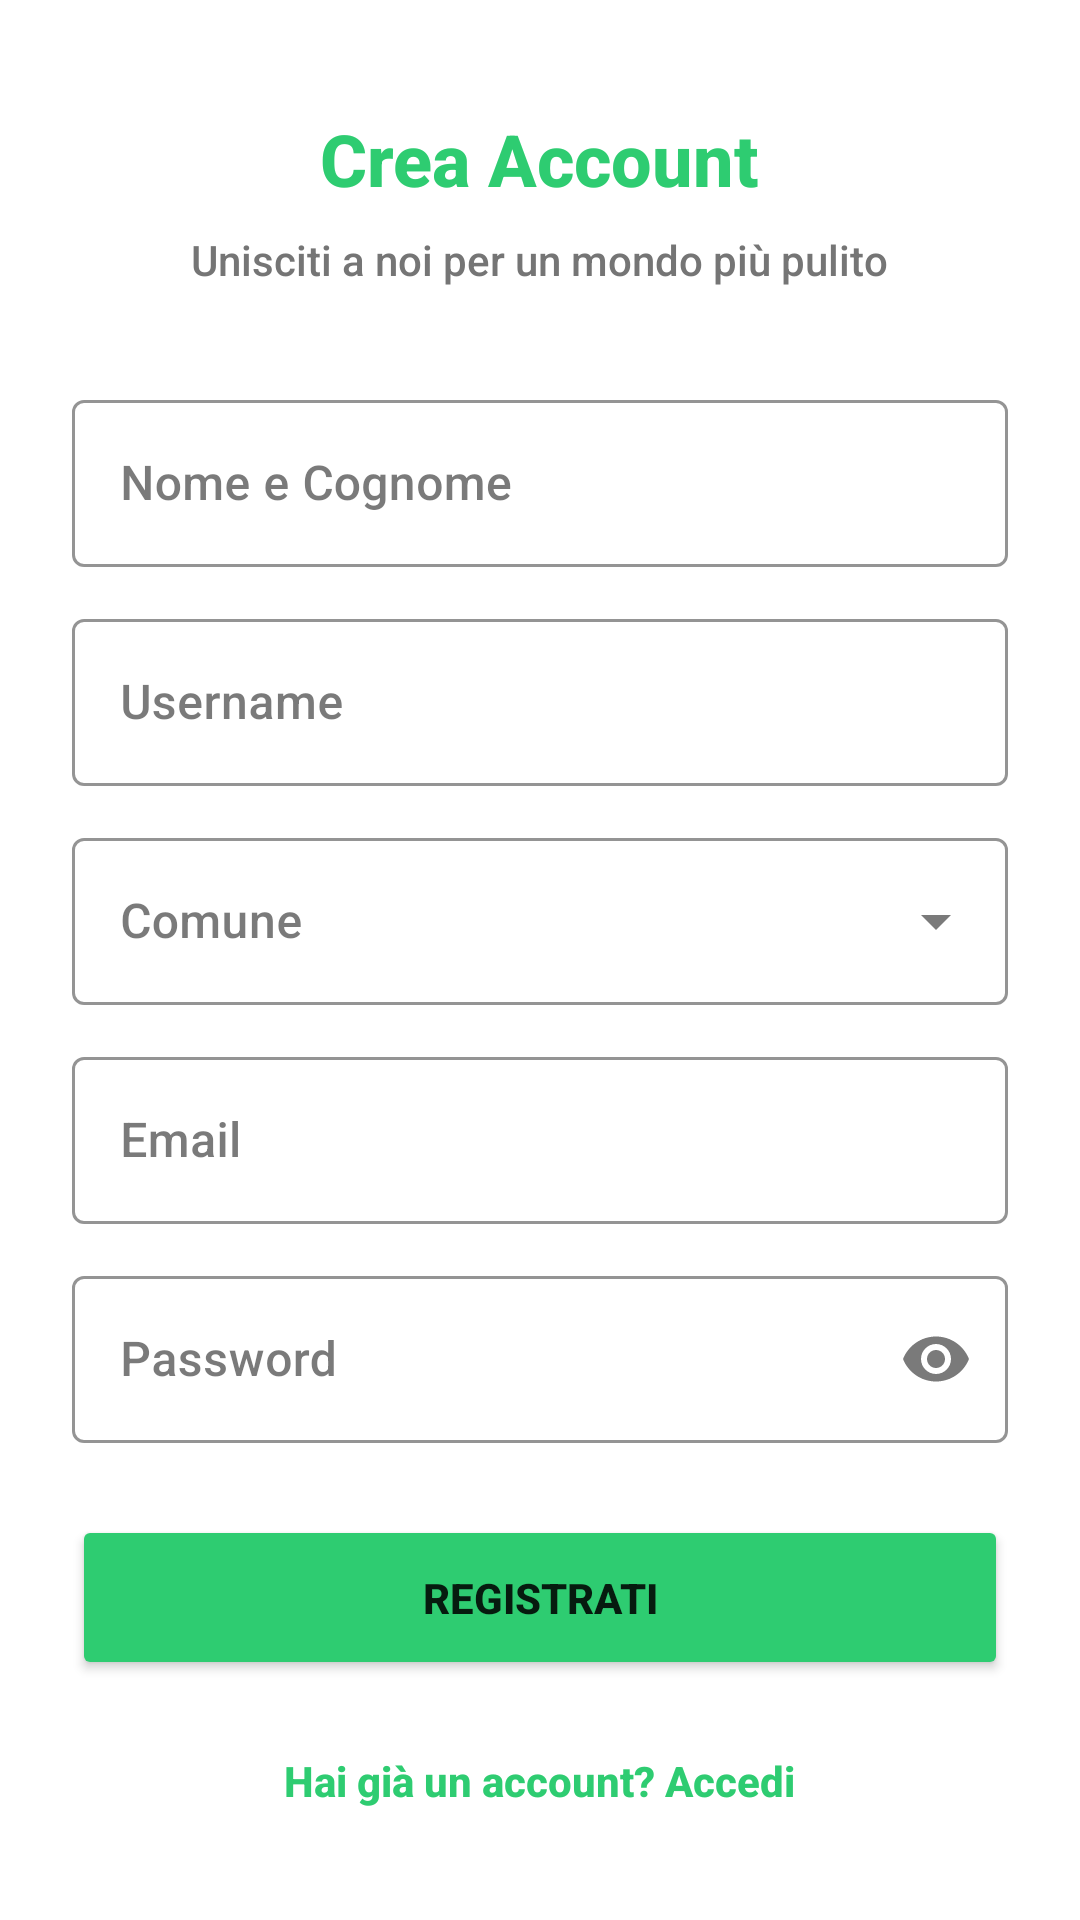

This screen was rendered from an Android layout file. Write that file and the resources it references.
<!-- AndroidManifest.xml: application theme Theme.RaccoltApp -->
<!-- res/layout/fragment_signup.xml -->
<?xml version="1.0" encoding="utf-8"?>
<androidx.core.widget.NestedScrollView
    xmlns:android="http://schemas.android.com/apk/res/android"
    xmlns:app="http://schemas.android.com/apk/res-auto"
    xmlns:tools="http://schemas.android.com/tools"
    android:layout_width="match_parent"
    android:layout_height="match_parent"
    android:background="@color/bg_white"
    android:fillViewport="true">

    <LinearLayout
        android:layout_width="match_parent"
        android:layout_height="wrap_content"
        android:gravity="center"
        android:orientation="vertical"
        android:padding="24dp">

        <TextView
            android:layout_width="wrap_content"
            android:layout_height="wrap_content"
            android:text="Crea Account"
            android:textColor="@color/primary_green"
            android:textSize="24sp"
            android:textStyle="bold" />

        <TextView
            android:layout_width="wrap_content"
            android:layout_height="wrap_content"
            android:layout_marginTop="8dp"
            android:layout_marginBottom="32dp"
            android:gravity="center"
            android:text="Unisciti a noi per un mondo più pulito"
            android:textColor="@color/text_grey"
            android:textSize="14sp" />

        <com.google.android.material.textfield.TextInputLayout
            style="@style/Widget.MaterialComponents.TextInputLayout.OutlinedBox"
            android:layout_width="match_parent"
            android:layout_height="wrap_content"
            android:layout_marginBottom="12dp"
            android:hint="Nome e Cognome"
            app:boxStrokeColor="@color/primary_green"
            app:hintTextColor="@color/primary_green">

            <com.google.android.material.textfield.TextInputEditText
                android:id="@+id/edit_text_name"
                android:layout_width="match_parent"
                android:layout_height="wrap_content"
                android:inputType="textPersonName" />
        </com.google.android.material.textfield.TextInputLayout>

        <com.google.android.material.textfield.TextInputLayout
            style="@style/Widget.MaterialComponents.TextInputLayout.OutlinedBox"
            android:layout_width="match_parent"
            android:layout_height="wrap_content"
            android:layout_marginBottom="12dp"
            android:hint="Username"
            app:boxStrokeColor="@color/primary_green"
            app:hintTextColor="@color/primary_green">

            <com.google.android.material.textfield.TextInputEditText
                android:id="@+id/edit_text_username_signup"
                android:layout_width="match_parent"
                android:layout_height="wrap_content"
                android:inputType="text" />
        </com.google.android.material.textfield.TextInputLayout>

        <com.google.android.material.textfield.TextInputLayout
            style="@style/Widget.MaterialComponents.TextInputLayout.OutlinedBox.ExposedDropdownMenu"
            android:layout_width="match_parent"
            android:layout_height="wrap_content"
            android:layout_marginBottom="12dp"
            android:hint="Comune"
            app:boxStrokeColor="@color/primary_green"
            app:hintTextColor="@color/primary_green">

            <AutoCompleteTextView
                android:id="@+id/city_dropdown"
                android:layout_width="match_parent"
                android:layout_height="wrap_content"
                android:inputType="none"
                app:simpleItems="@array/comuni" />
        </com.google.android.material.textfield.TextInputLayout>

        <com.google.android.material.textfield.TextInputLayout
            style="@style/Widget.MaterialComponents.TextInputLayout.OutlinedBox"
            android:layout_width="match_parent"
            android:layout_height="wrap_content"
            android:layout_marginBottom="12dp"
            android:hint="Email"
            app:boxStrokeColor="@color/primary_green"
            app:hintTextColor="@color/primary_green">

            <com.google.android.material.textfield.TextInputEditText
                android:id="@+id/edit_text_email_signup"
                android:layout_width="match_parent"
                android:layout_height="wrap_content"
                android:inputType="textEmailAddress" />
        </com.google.android.material.textfield.TextInputLayout>

        <com.google.android.material.textfield.TextInputLayout
            style="@style/Widget.MaterialComponents.TextInputLayout.OutlinedBox"
            android:layout_width="match_parent"
            android:layout_height="wrap_content"
            android:layout_marginBottom="24dp"
            android:hint="Password"
            app:boxStrokeColor="@color/primary_green"
            app:hintTextColor="@color/primary_green"
            app:endIconMode="password_toggle">

            <com.google.android.material.textfield.TextInputEditText
                android:id="@+id/edit_text_password_signup"
                android:layout_width="match_parent"
                android:layout_height="wrap_content"
                android:inputType="textPassword" />
        </com.google.android.material.textfield.TextInputLayout>

        <Button
            android:id="@+id/button_signup"
            android:layout_width="match_parent"
            android:layout_height="55dp"
            android:backgroundTint="@color/primary_green"
            android:text="Registrati"
            android:textStyle="bold"
            app:cornerRadius="8dp" />

        <TextView
            android:id="@+id/tv_go_to_login"
            android:layout_width="wrap_content"
            android:layout_height="wrap_content"
            android:layout_marginTop="24dp"
            android:text="Hai già un account? Accedi"
            android:textColor="@color/primary_green"
            android:textSize="14sp"
            android:textStyle="bold" />

    </LinearLayout>
</androidx.core.widget.NestedScrollView>
<!-- resources referenced by this layout -->
<resources>
  <string-array name="comuni">
          <item>Treviso</item>
          <item>Venezia</item>
          <item>Vicenza</item>
      </string-array>
  <color name="bg_white">#FFFFFF</color>
  <color name="primary_green">#2ECC71</color>
  <color name="text_grey">#757575</color>
  <style name="Theme.RaccoltApp" parent="Theme.MaterialComponents.DayNight.NoActionBar">
          
          <item name="colorPrimary">@color/primary</item>
          <item name="colorPrimaryVariant">@color/primary_dark</item>
          <item name="colorOnPrimary">@color/white</item>
          
          <item name="colorSecondary">@color/accent</item>
          <item name="colorSecondaryVariant">@color/accent_dark</item>
          <item name="colorOnSecondary">@color/white</item>
          
          <item name="android:colorBackground">@color/background</item>
          <item name="colorSurface">@color/surface</item>
          <item name="colorOnSurface">@color/text_primary</item>
          
          <item name="android:statusBarColor">?attr/colorPrimaryVariant</item>
          
          <item name="android:fontFamily">sans-serif-medium</item>
      </style>
  <color name="primary">#4CAF50</color>
  <color name="primary_dark">#388E3C</color>
  <color name="white">#FFFFFFFF</color>
  <color name="accent">#03A9F4</color>
  <color name="accent_dark">#0288D1</color>
  <color name="background">#F5F5F5</color>
  <color name="surface">#FFFFFF</color>
  <color name="text_primary">#212121</color>
</resources>
